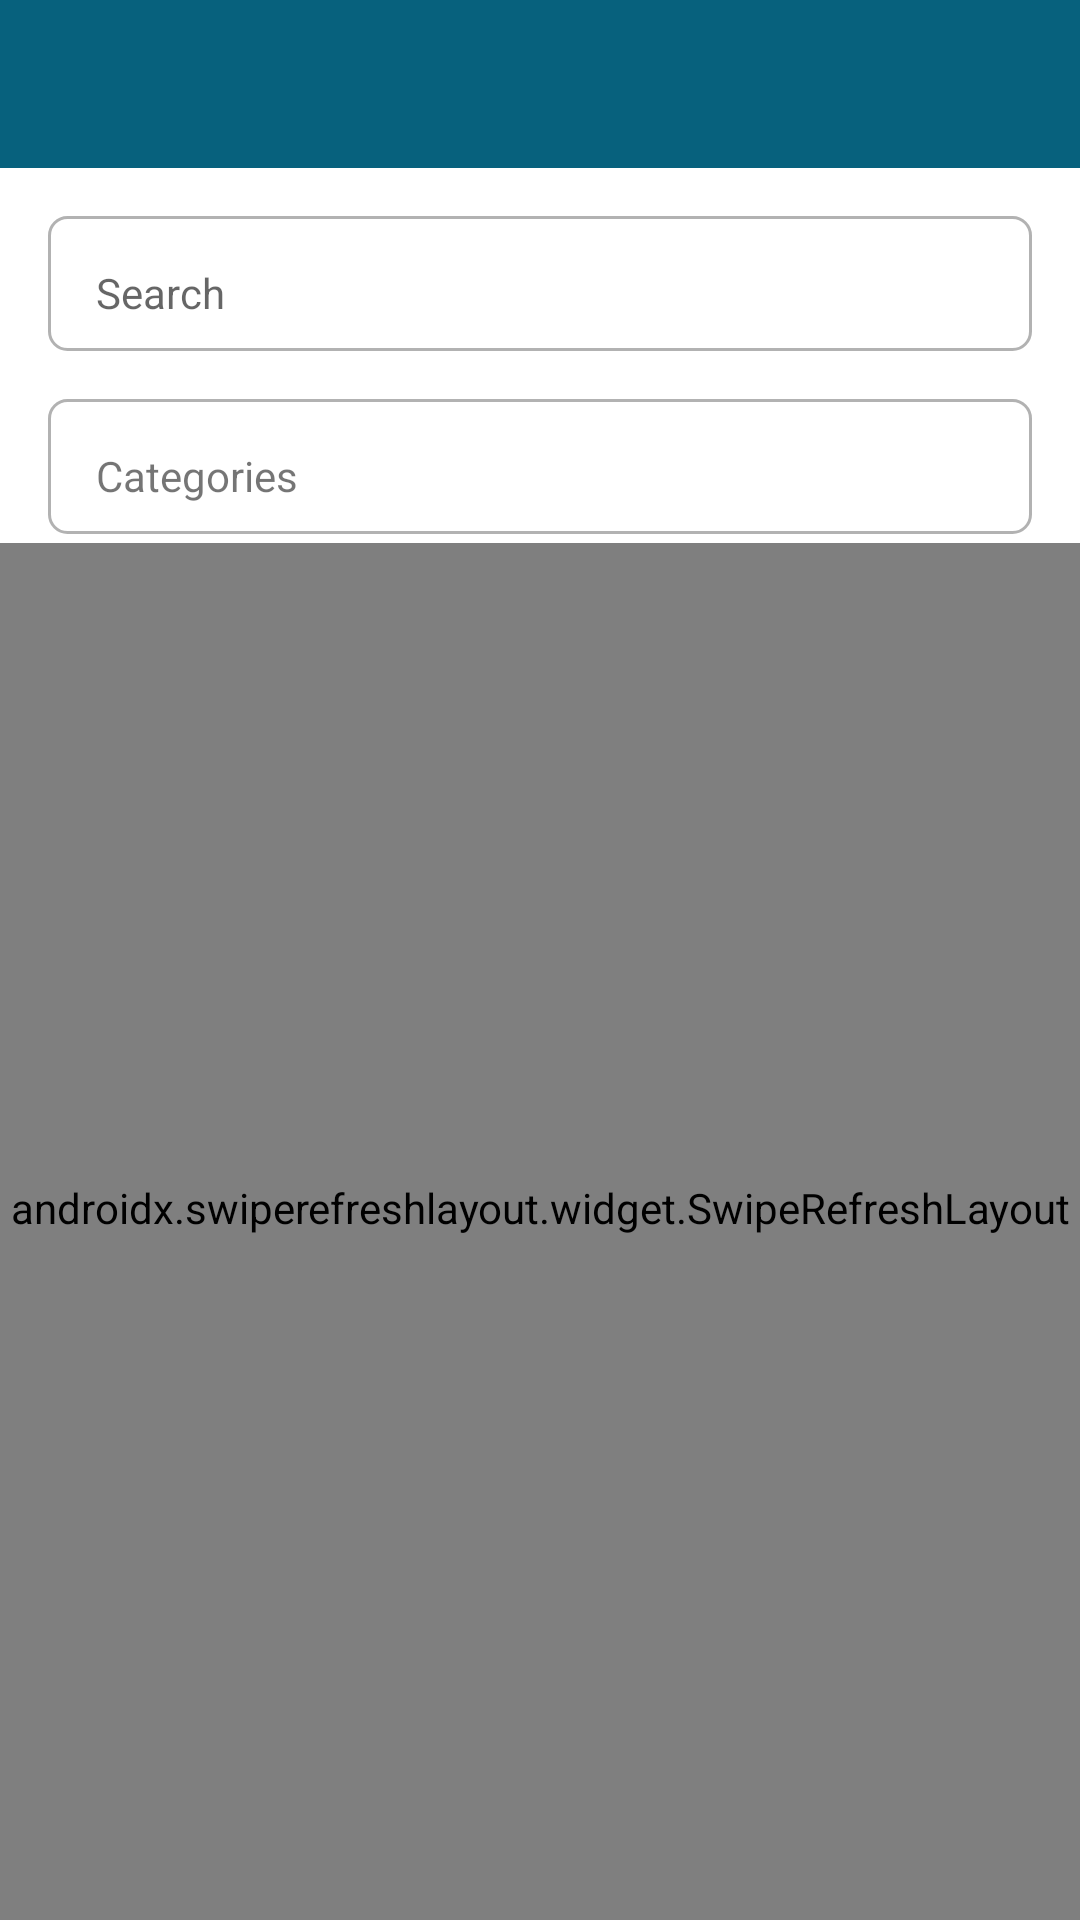

Write the Android layout XML for this screen, with the resource values it uses.
<!-- AndroidManifest.xml: application theme AppTheme -->
<!-- res/layout/activity_news_list.xml -->
<?xml version="1.0" encoding="utf-8"?>
<androidx.constraintlayout.widget.ConstraintLayout xmlns:android="http://schemas.android.com/apk/res/android"
    xmlns:app="http://schemas.android.com/apk/res-auto"
    xmlns:tools="http://schemas.android.com/tools"
    android:layout_width="match_parent"
    android:layout_height="match_parent"
    android:background="@color/colorWhite">

    <androidx.appcompat.widget.Toolbar
        android:id="@+id/toolBar"
        android:layout_width="match_parent"
        android:layout_height="?attr/actionBarSize"
        android:background="@color/colorPrimary"
        app:layout_constraintTop_toTopOf="parent"
        app:layout_constraintBottom_toTopOf="@+id/cl_content">

        <ImageButton
            android:id="@+id/btnBack"
            android:layout_width="wrap_content"
            android:layout_height="wrap_content"
            android:background="@android:color/transparent"
            android:contentDescription="@string/back"
            android:padding="@dimen/half_padding"
            android:src="@drawable/ic_baseline_arrow_back_24" />

        <TextView
            android:id="@+id/toolBar_text"
            style="@style/ToolbarText"
            android:layout_width="wrap_content"
            android:layout_height="wrap_content"
            android:gravity="center"
            android:textColor="@color/colorWhite"
            android:textSize="@dimen/font_large"
            tools:text="@string/news_source" />
    </androidx.appcompat.widget.Toolbar>

    <androidx.constraintlayout.widget.ConstraintLayout
        android:id="@+id/cl_content"
        android:layout_width="match_parent"
        android:layout_height="0dp"
        android:visibility="visible"
        android:focusable="true"
        android:focusableInTouchMode="true"
        app:layout_constraintStart_toStartOf="parent"
        app:layout_constraintTop_toBottomOf="@+id/toolBar"
        app:layout_constraintBottom_toBottomOf="parent">

        <ImageView
            android:id="@+id/iv_search"
            android:layout_width="wrap_content"
            android:layout_height="0dp"
            android:layout_margin="3dp"
            android:src="@drawable/ic_baseline_search_24"
            app:layout_constraintBottom_toBottomOf="@+id/et_search"
            app:layout_constraintEnd_toEndOf="@id/et_search"
            app:layout_constraintTop_toTopOf="@id/et_search"
            tools:ignore="ContentDescription" />

        <EditText
            android:id="@+id/et_search"
            android:layout_width="match_parent"
            android:layout_height="0dp"
            android:layout_margin="@dimen/padding"
            android:autofillHints=""
            android:background="@drawable/edt_shadow"
            android:hint="@string/search"
            android:imeOptions="actionSend"
            android:inputType="text"
            android:maxLines="1"
            android:minHeight="40dp"
            android:paddingStart="@dimen/padding"
            android:paddingTop="@dimen/padding"
            android:paddingEnd="@dimen/padding"
            android:paddingBottom="10dp"
            android:textSize="@dimen/font_medium"
            app:layout_constraintStart_toStartOf="parent"
            app:layout_constraintTop_toTopOf="parent" />

        <TextView
            android:id="@+id/tv_category"
            android:layout_width="match_parent"
            android:layout_height="0dp"
            android:layout_margin="@dimen/padding"
            android:text="@string/categories"
            android:paddingStart="@dimen/padding"
            android:paddingTop="@dimen/padding"
            android:paddingEnd="@dimen/padding"
            android:paddingBottom="10dp"
            android:background="@drawable/edt_shadow"
            android:drawablePadding="@dimen/half_padding"
            app:layout_constraintTop_toBottomOf="@+id/et_search"
            app:layout_constraintStart_toStartOf="parent"
            app:drawableEndCompat="@drawable/ic_baseline_arrow_drop_down_24" />

        <androidx.swiperefreshlayout.widget.SwipeRefreshLayout
            android:id="@+id/swipeRefreshLayout"
            android:layout_width="match_parent"
            android:layout_height="0dp"
            android:layout_marginTop="3dp"
            android:background="#F5F7F9"
            android:paddingBottom="@dimen/padding"
            app:layout_constraintBottom_toBottomOf="parent"
            app:layout_constraintTop_toBottomOf="@id/tv_category">

            <androidx.recyclerview.widget.RecyclerView
                android:id="@+id/rv_source"
                android:layout_width="match_parent"
                android:layout_height="wrap_content"
                android:clipToPadding="false"
                android:paddingBottom="@dimen/double_xpadding"
                app:layoutManager="androidx.recyclerview.widget.GridLayoutManager"
                app:spanCount="2"
                tools:listitem="@layout/layout_list_source" />

        </androidx.swiperefreshlayout.widget.SwipeRefreshLayout>

        <ProgressBar
            android:id="@+id/progressBar"
            android:layout_width="match_parent"
            android:layout_height="wrap_content"
            android:indeterminateTint="@color/colorPrimary"
            android:visibility="gone"
            app:layout_constraintTop_toTopOf="parent" />
    </androidx.constraintlayout.widget.ConstraintLayout>
</androidx.constraintlayout.widget.ConstraintLayout>
<!-- res/layout/layout_list_source.xml (included above) -->
<androidx.cardview.widget.CardView xmlns:android="http://schemas.android.com/apk/res/android"
    xmlns:app="http://schemas.android.com/apk/res-auto"
    xmlns:tools="http://schemas.android.com/tools"
    android:layout_width="match_parent"
    android:layout_height="wrap_content"
    android:layout_marginStart="@dimen/padding"
    android:layout_marginTop="@dimen/padding"
    android:layout_marginEnd="@dimen/padding"
    app:cardCornerRadius="2dp"
    app:cardElevation="3dp">

    <androidx.constraintlayout.widget.ConstraintLayout
        android:id="@+id/cl_content_source"
        android:layout_width="match_parent"
        android:layout_height="match_parent"
        android:background="@drawable/bg_bordered_blue">


        <TextView
            android:id="@+id/tv_source"
            android:layout_width="match_parent"
            android:layout_height="match_parent"
            android:layout_margin="@dimen/half_padding"
            android:gravity="center"
            android:padding="@dimen/padding"
            android:textColor="@color/colorWhite"
            android:textSize="@dimen/font_big"
            android:textStyle="bold"
            app:layout_constraintBottom_toBottomOf="parent"
            app:layout_constraintEnd_toEndOf="parent"
            app:layout_constraintStart_toStartOf="parent"
            app:layout_constraintTop_toTopOf="parent"
            tools:text="Technology" />

    </androidx.constraintlayout.widget.ConstraintLayout>
</androidx.cardview.widget.CardView>
<!-- resources referenced by this layout -->
<resources>
  <color name="colorPrimary">#07617d</color>
  <color name="colorWhite">#ffffff</color>
  <dimen name="double_xpadding">52dp</dimen>
  <dimen name="font_big">18sp</dimen>
  <dimen name="font_large">16sp</dimen>
  <dimen name="font_medium">14sp</dimen>
  <dimen name="half_padding">8dp</dimen>
  <dimen name="padding">16dp</dimen>
  <!-- drawable bg_bordered_blue (drawable) -->
  <?xml version="1.0" encoding="utf-8"?>
  <selector xmlns:android="http://schemas.android.com/apk/res/android">
      <item>
          <shape android:shape="rectangle">
              <corners android:radius="8dp" />
              
              <solid android:color="#07617d" android:alpha="0.2" />
              
              <stroke android:width="1dp" android:color="@color/colorPrimary" />
          </shape>
      </item>
  </selector>
  <!-- drawable edt_shadow (drawable) -->
  <?xml version="1.0" encoding="utf-8"?>
  <layer-list xmlns:android="http://schemas.android.com/apk/res/android">
      <item
          android:bottom="0dp"
          android:left="0dp"
          android:right="0dp"
          android:top="0dp">
  
          <shape android:shape="rectangle">
              <solid android:color="@color/colorWhite" />
              <corners
                  android:topLeftRadius="6dp"
                  android:topRightRadius="6dp"
                  android:bottomLeftRadius="6dp"
                  android:bottomRightRadius="6dp" />
  
              <stroke
                  android:width="1dp"
                  android:color="@color/colorGrey" />
          </shape>
      </item>
  </layer-list>
  <string name="back">Back</string>
  <string name="categories">Categories</string>
  <string name="news_source">News Source</string>
  <string name="search">Search</string>
  <style name="ToolbarText" parent="android:Widget.TextView">
          <item name="android:textColor">@color/colorWhite</item>
          <item name="android:textSize">@dimen/font_large</item>
          <item name="android:layout_gravity">center</item>
      </style>
  <style name="AppTheme" parent="Theme.MaterialComponents.Light.NoActionBar.Bridge">
          
          <item name="colorPrimary">@color/colorPrimary</item>
          <item name="colorPrimaryDark">@color/colorPrimaryDark</item>
          <item name="colorAccent">@color/colorAccent</item>
          <item name="android:statusBarColor">@color/colorPrimaryLight</item>
          <item name="android:windowBackground">@color/colorBackground</item>
          <item name="android:windowAnimationStyle">@style/CustomActivityAnimation</item>
      </style>
  <color name="colorGrey">#B2B2B2</color>
  <color name="colorPrimaryDark">#26617F</color>
  <color name="colorAccent">#26617F</color>
  <color name="colorPrimaryLight">#097b9e</color>
  <color name="colorBackground">#F5F7F9</color>
  <style name="CustomActivityAnimation" parent="@android:style/Animation.Activity">
          <item name="android:activityOpenEnterAnimation">@anim/slide_in_right</item>
          <item name="android:activityOpenExitAnimation">@anim/slide_out_left</item>
          <item name="android:activityCloseEnterAnimation">@anim/slide_in_left</item>
          <item name="android:activityCloseExitAnimation">@anim/slide_out_right</item>
      </style>
</resources>
